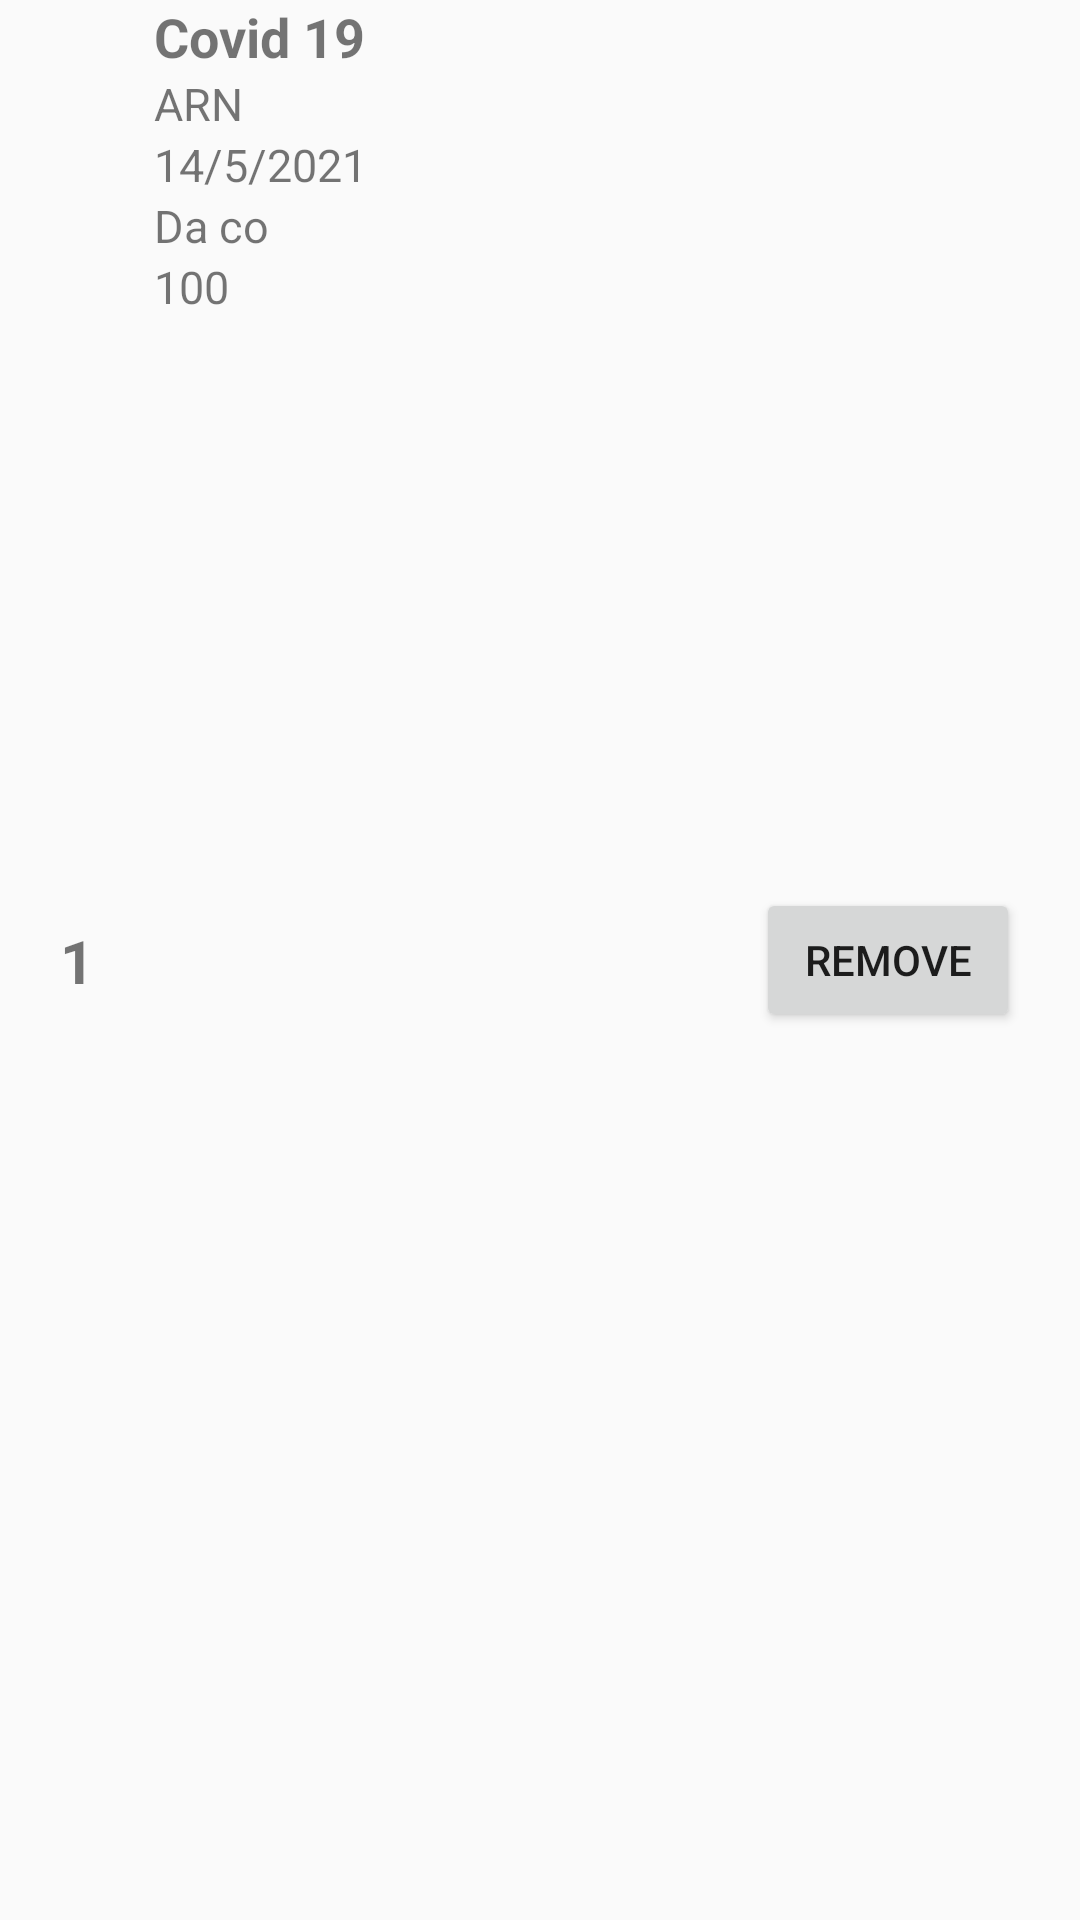

Here is an Android app screen rendered from its layout file. Give the layout XML and the strings, colors and styles it references.
<!-- AndroidManifest.xml: application theme Theme.Lab1 -->
<!-- res/layout/item.xml -->
<?xml version="1.0" encoding="utf-8"?>
<androidx.constraintlayout.widget.ConstraintLayout xmlns:android="http://schemas.android.com/apk/res/android"
    android:layout_width="match_parent"
    android:layout_height="wrap_content"
    xmlns:app="http://schemas.android.com/apk/res-auto">

    <TextView
        android:id="@+id/idTv"
        android:layout_width="wrap_content"
        android:layout_height="wrap_content"
        app:layout_constraintLeft_toLeftOf="parent"
        app:layout_constraintTop_toTopOf="parent"
        app:layout_constraintBottom_toBottomOf="parent"
        android:padding="10dp"
        android:text="1"
        android:textSize="20sp"
        android:textStyle="bold"
        android:layout_marginLeft="10dp" />

    <TextView
        android:id="@+id/nameTv"
        android:layout_width="wrap_content"
        android:layout_height="wrap_content"
        app:layout_constraintTop_toTopOf="parent"
        app:layout_constraintLeft_toRightOf="@id/idTv"
        android:text="Covid 19"
        android:textSize="18sp"
        android:textStyle="bold"
        android:layout_marginLeft="10dp" />

    <TextView
        android:id="@+id/cauTrucTv"
        android:layout_width="wrap_content"
        android:layout_height="wrap_content"
        app:layout_constraintTop_toBottomOf="@id/nameTv"
        app:layout_constraintLeft_toRightOf="@id/idTv"
        android:text="ARN"
        android:textSize="15sp"
        android:layout_marginLeft="10dp" />

    <TextView
        android:id="@+id/dateTv"
        android:layout_width="wrap_content"
        android:layout_height="wrap_content"
        app:layout_constraintTop_toBottomOf="@id/cauTrucTv"
        app:layout_constraintLeft_toRightOf="@id/idTv"
        android:text="14/5/2021"
        android:textSize="15sp"
        android:layout_marginLeft="10dp" />

    <TextView
        android:id="@+id/vacxinTv"
        android:layout_width="wrap_content"
        android:layout_height="wrap_content"
        app:layout_constraintTop_toBottomOf="@id/dateTv"
        app:layout_constraintLeft_toRightOf="@id/idTv"
        android:text="Da co"
        android:textSize="15sp"
        android:layout_marginLeft="10dp" />

    <TextView
        android:id="@+id/numTv"
        android:layout_width="wrap_content"
        android:layout_height="wrap_content"
        app:layout_constraintTop_toBottomOf="@id/vacxinTv"
        app:layout_constraintLeft_toRightOf="@id/idTv"
        android:text="100"
        android:textSize="15sp"
        android:layout_marginLeft="10dp" />

    <Button
        android:id="@+id/removeBtn"
        android:layout_width="wrap_content"
        android:layout_height="wrap_content"
        android:text="REMOVE"
        app:layout_constraintRight_toRightOf="parent"
        app:layout_constraintTop_toTopOf="parent"
        app:layout_constraintBottom_toBottomOf="parent"
        android:layout_marginRight="20dp"
        android:focusable="false"/>
</androidx.constraintlayout.widget.ConstraintLayout>
<!-- resources referenced by this layout -->
<resources>
  <style name="Theme.Lab1" parent="Theme.AppCompat.DayNight.DarkActionBar">
          
          <item name="colorPrimary">@color/yellow</item>
          <item name="colorPrimaryVariant">@color/purple_700</item>
          <item name="colorOnPrimary">@color/white</item>
          
          <item name="colorSecondary">@color/teal_200</item>
          <item name="colorSecondaryVariant">@color/teal_700</item>
          <item name="colorOnSecondary">@color/black</item>
          
          <item name="android:statusBarColor" tools:targetApi="l">?attr/colorPrimaryVariant</item>
          
      </style>
  <!-- not gathered from this repository: default colours our renderer supplied (Android Studio template values) -->
  <color name="purple_700">#FF3700B3</color>
  <color name="teal_200">#FF03DAC5</color>
  <color name="teal_700">#FF018786</color>
  <color name="black">#FF000000</color>
  <color name="white">#FFFFFFFF</color>
</resources>
